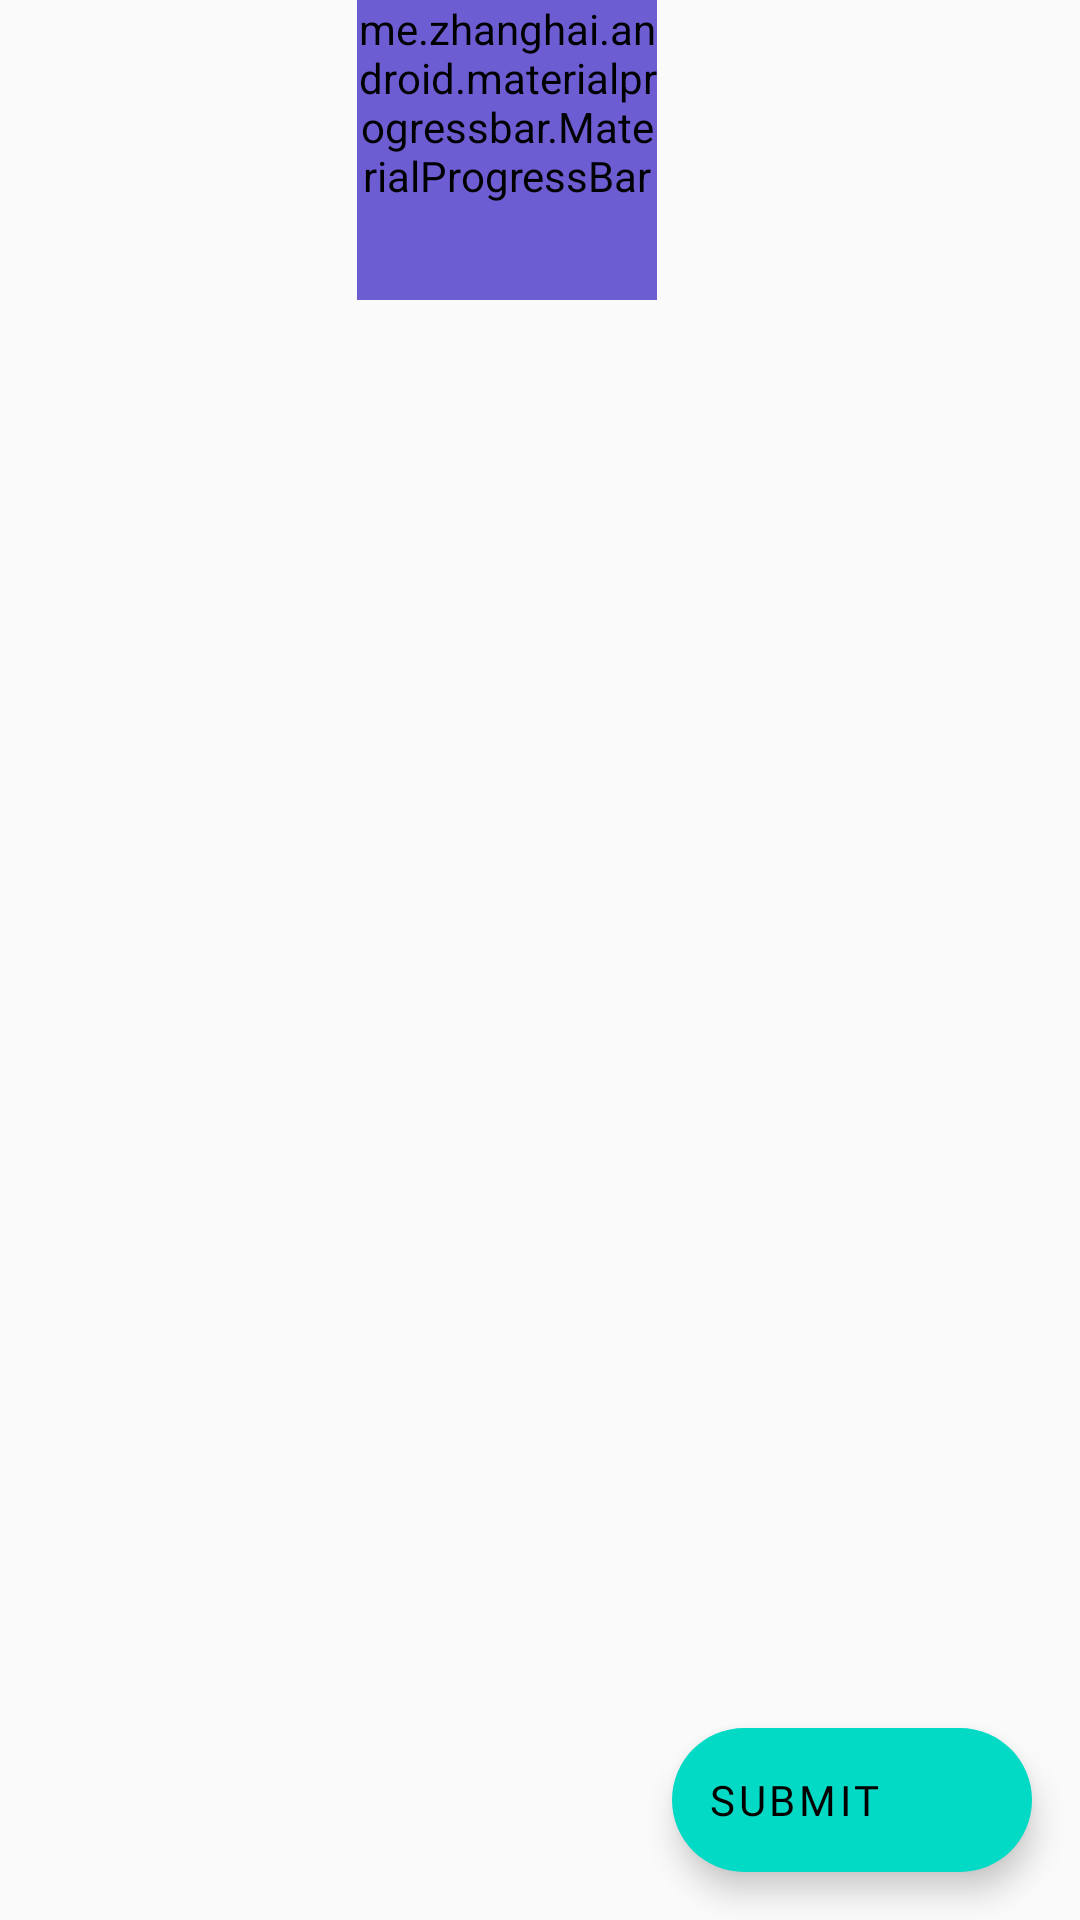

This screen was rendered from an Android layout file. Write that file and the resources it references.
<!-- AndroidManifest.xml: application theme Theme.SmartClassRoom -->
<!-- res/layout/activity_quiz.xml -->
<?xml version="1.0" encoding="utf-8"?>
<androidx.constraintlayout.widget.ConstraintLayout xmlns:android="http://schemas.android.com/apk/res/android"
    xmlns:app="http://schemas.android.com/apk/res-auto"
    xmlns:tools="http://schemas.android.com/tools"
    android:layout_width="match_parent"
    android:layout_height="match_parent"
    android:background="@color/alabaster"
    tools:context=".ui.QuizActivity">

    <include
        android:id="@+id/include"
        layout="@layout/content_timer"
        android:layout_width="100dp"
        android:layout_height="100dp"
        app:layout_constraintStart_toEndOf="@+id/tv_qno"
        app:layout_constraintTop_toTopOf="parent" />

    <com.google.android.material.floatingactionbutton.ExtendedFloatingActionButton
        android:id="@+id/fab_submit"
        android:layout_width="wrap_content"
        android:layout_height="wrap_content"
        android:layout_marginEnd="16dp"
        android:layout_marginBottom="16dp"
        android:clickable="true"
        android:text="SUBMIT"
        android:onClick="onQuizFinished"
        android:fontFamily="@font/roboto_thin"
        app:icon="@drawable/ic_baseline_done_24"
        app:iconTint="@color/white"
        app:layout_constraintBottom_toBottomOf="parent"
        app:layout_constraintEnd_toEndOf="parent"
        app:srcCompat="@drawable/ic_more" />

    <LinearLayout
        android:id="@+id/ll_onboarding"
        android:layout_width="1dp"
        android:layout_height="1dp"
        android:orientation="vertical"
        app:layout_constraintBottom_toBottomOf="parent"
        app:layout_constraintEnd_toEndOf="parent"
        app:layout_constraintStart_toStartOf="parent"
        app:layout_constraintTop_toTopOf="parent"></LinearLayout>

    <TextView
        android:visibility="invisible"
        android:id="@+id/textView5"
        android:layout_width="wrap_content"
        android:layout_height="wrap_content"
        android:layout_marginStart="16dp"
        android:layout_marginTop="16dp"
        android:text="Question : "
        android:textStyle="bold"
        android:fontFamily="@font/noto_sans"
        android:textColor="@color/black"
        android:textSize="18sp"
        app:layout_constraintStart_toStartOf="parent"
        app:layout_constraintTop_toTopOf="parent" />

    <TextView
        android:id="@+id/tv_qno"
        android:layout_width="wrap_content"
        android:layout_height="wrap_content"
        android:layout_marginStart="8dp"
        android:text="1"
        android:visibility="invisible"
        android:textStyle="bold"
        android:fontFamily="@font/noto_sans"
        android:textColor="@color/black"
        android:textSize="18sp"
        app:layout_constraintBottom_toBottomOf="@+id/textView5"
        app:layout_constraintStart_toEndOf="@+id/textView5"
        app:layout_constraintTop_toTopOf="@+id/textView5" />

    <androidx.viewpager2.widget.ViewPager2
        android:id="@+id/vp_quizCard"
        android:layout_width="0dp"
        android:layout_height="0dp"
        app:layout_constraintBottom_toBottomOf="parent"
        app:layout_constraintEnd_toEndOf="parent"
        app:layout_constraintStart_toStartOf="parent"
        app:layout_constraintTop_toBottomOf="@+id/include">

    </androidx.viewpager2.widget.ViewPager2>
</androidx.constraintlayout.widget.ConstraintLayout>
<!-- res/layout/content_timer.xml (included above) -->
<?xml version="1.0" encoding="utf-8"?>
<androidx.constraintlayout.widget.ConstraintLayout xmlns:android="http://schemas.android.com/apk/res/android"
    xmlns:app="http://schemas.android.com/apk/res-auto"
    xmlns:tools="http://schemas.android.com/tools"
    android:layout_width="match_parent"
    android:layout_height="match_parent"
    app:layout_behavior="@string/appbar_scrolling_view_behavior"
    >

    <TextView
        android:id="@+id/textView_countdown"
        android:layout_width="wrap_content"
        android:layout_height="wrap_content"
        tools:text="10:00"
        android:textSize="20sp"
        android:textAppearance="@style/Base.TextAppearance.AppCompat.Large"
        app:layout_constraintBottom_toBottomOf="parent"
        app:layout_constraintLeft_toLeftOf="parent"
        app:layout_constraintRight_toRightOf="parent"
        app:layout_constraintTop_toTopOf="parent" />

    <me.zhanghai.android.materialprogressbar.MaterialProgressBar
        android:id="@+id/progress_countdown"
        style="@style/Widget.MaterialProgressBar.ProgressBar"
        android:minWidth="150dp"
        android:minHeight="150dp"

        android:backgroundTint="@color/dullblue"
        android:indeterminateTint="#C8190D"
        android:layout_width="wrap_content"
        android:layout_height="wrap_content"
        android:layout_marginBottom="8dp"
        android:layout_marginEnd="8dp"
        android:layout_marginStart="8dp"
        android:layout_marginTop="8dp"
        app:layout_constraintBottom_toBottomOf="parent"
        app:layout_constraintEnd_toEndOf="parent"
        app:layout_constraintStart_toStartOf="parent"
        app:layout_constraintTop_toTopOf="parent" />

</androidx.constraintlayout.widget.ConstraintLayout>
<!-- resources referenced by this layout -->
<resources>
  <color name="alabaster">#FAFAFA</color>
  <color name="black">#FF000000</color>
  <color name="dullblue">#6C5DD3</color>
  <color name="white">#FFFFFFFF</color>
  <style name="Theme.SmartClassRoom" parent="Theme.MaterialComponents.Light.NoActionBar">
          
          <item name="colorPrimary">@color/purple_500</item>
          <item name="colorPrimaryVariant">@color/register_bk_color</item>
          <item name="colorOnPrimary">@color/white</item>
          
          <item name="colorSecondary">@color/teal_200</item>
          <item name="colorSecondaryVariant">@color/teal_700</item>
          <item name="colorOnSecondary">@color/black</item>
          
          <item name="android:statusBarColor" tools:targetApi="l">?attr/colorPrimaryVariant</item>
          
  
      </style>
  <color name="purple_500">#FF6200EE</color>
  <color name="register_bk_color">#11CFC5</color>
  <color name="teal_200">#FF03DAC5</color>
  <color name="teal_700">#FF018786</color>
</resources>
